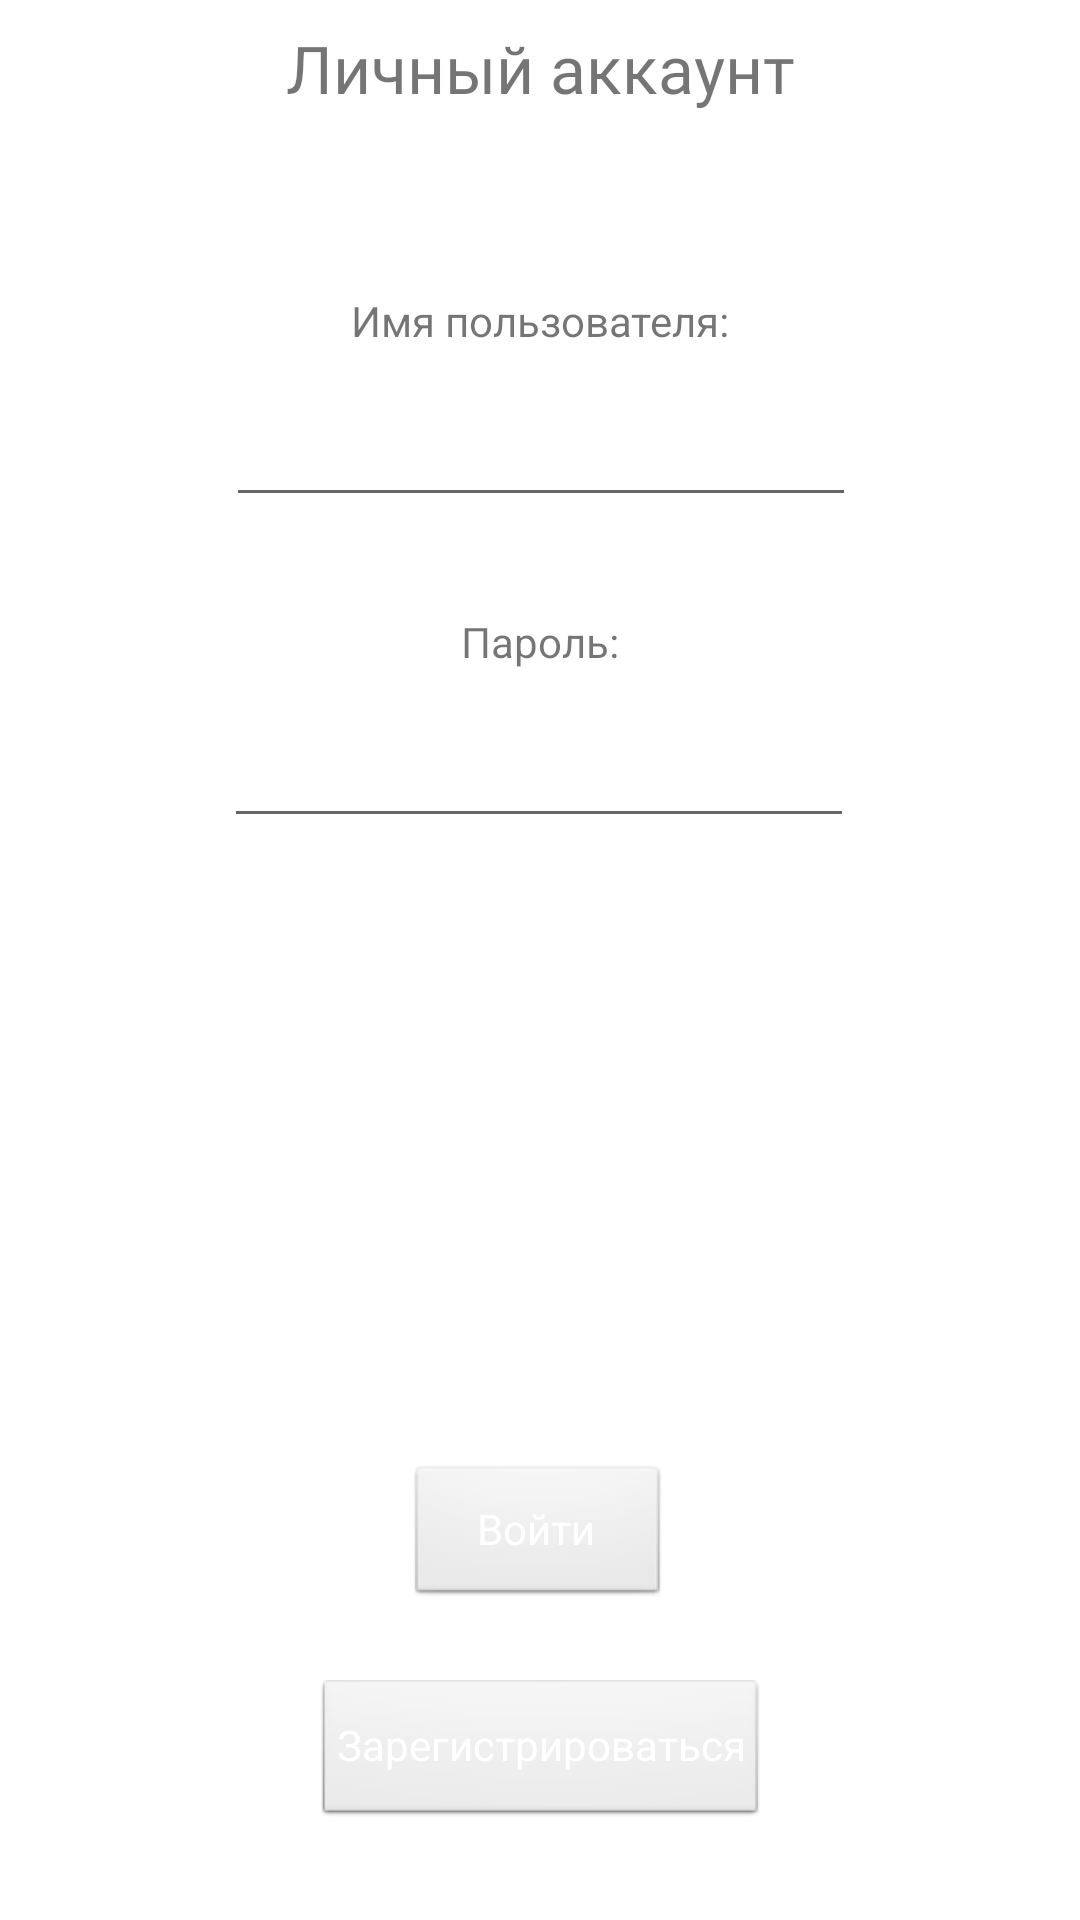

The Android layout XML behind this screen, and the referenced resources:
<!-- AndroidManifest.xml: application theme Theme.CoffeApp -->
<!-- res/layout/fragment_account_login.xml -->
<?xml version="1.0" encoding="utf-8"?>
<androidx.constraintlayout.widget.ConstraintLayout xmlns:android="http://schemas.android.com/apk/res/android"
    xmlns:app="http://schemas.android.com/apk/res-auto"
    xmlns:tools="http://schemas.android.com/tools"
    android:id="@+id/accountConstraintLayout"
    android:layout_width="match_parent"
    android:layout_height="match_parent">

    <TextView
        android:id="@+id/textView3"
        android:layout_width="wrap_content"
        android:layout_height="wrap_content"
        android:layout_gravity="end"
        android:layout_margin="8dp"
        android:layout_marginTop="20dp"
        android:fontFamily="@font/roboto_bold"
        android:gravity="center"
        android:text="Личный аккаунт"
        android:textSize="22sp"
        app:layout_constraintEnd_toEndOf="parent"
        app:layout_constraintStart_toStartOf="parent"
        app:layout_constraintTop_toTopOf="parent" />

    <TextView
        android:id="@+id/loginTextView"
        android:layout_width="wrap_content"
        android:layout_height="wrap_content"
        android:layout_marginTop="60dp"
        android:text="Имя пользователя:"
        app:layout_constraintEnd_toEndOf="parent"
        app:layout_constraintStart_toStartOf="parent"
        app:layout_constraintTop_toBottomOf="@+id/textView3" />

    <EditText
        android:id="@+id/loginEditText"
        android:layout_width="wrap_content"
        android:layout_height="wrap_content"
        android:layout_marginTop="8dp"
        android:ems="10"
        android:inputType="textPersonName"
        android:minHeight="48dp"
        app:layout_constraintEnd_toEndOf="parent"
        app:layout_constraintHorizontal_bias="0.502"
        app:layout_constraintStart_toStartOf="parent"
        app:layout_constraintTop_toBottomOf="@+id/loginTextView" />

    <TextView
        android:id="@+id/passwordTextView"
        android:layout_width="wrap_content"
        android:layout_height="wrap_content"
        android:layout_marginTop="32dp"
        android:text="Пароль:"
        app:layout_constraintEnd_toEndOf="parent"
        app:layout_constraintStart_toStartOf="parent"
        app:layout_constraintTop_toBottomOf="@+id/loginEditText" />

    <EditText
        android:id="@+id/passwordEditText"
        android:layout_width="wrap_content"
        android:layout_height="wrap_content"
        android:layout_marginTop="8dp"
        android:ems="10"
        android:inputType="textPersonName"
        android:minHeight="48dp"
        app:layout_constraintEnd_toEndOf="parent"
        app:layout_constraintHorizontal_bias="0.497"
        app:layout_constraintStart_toStartOf="parent"
        app:layout_constraintTop_toBottomOf="@+id/passwordTextView" />

    <Button
        android:id="@+id/loginButton"
        style="@android:style/Widget.Button"
        android:layout_width="wrap_content"
        android:layout_height="wrap_content"
        android:layout_gravity="end"
        android:layout_marginBottom="24dp"
        android:text="Войти"
        android:textColor="@color/white"
        app:layout_constraintBottom_toTopOf="@+id/registerButton"
        app:layout_constraintEnd_toEndOf="parent"
        app:layout_constraintHorizontal_bias="0.498"
        app:layout_constraintStart_toStartOf="parent" />

    <Button
        android:id="@+id/registerButton"
        style="@android:style/Widget.Button.Small"
        android:layout_width="wrap_content"
        android:layout_height="wrap_content"
        android:layout_marginBottom="32dp"
        android:text="Зарегистрироваться"
        android:textColor="#FFFFFF"
        app:layout_constraintBottom_toBottomOf="parent"
        app:layout_constraintEnd_toEndOf="parent"
        app:layout_constraintStart_toStartOf="parent" />

</androidx.constraintlayout.widget.ConstraintLayout>
<!-- resources referenced by this layout -->
<resources>
  <color name="white">#FFFFFFFF</color>
  <style name="Theme.CoffeApp" parent="Theme.MaterialComponents.DayNight.DarkActionBar">
          
          
          <item name="colorPrimary">@color/green_darker</item>
          <item name="colorPrimaryVariant">@color/green_darker</item>
          <item name="colorOnPrimary">@color/white</item>
          
          <item name="colorSecondary">@color/teal_200</item>
          <item name="colorSecondaryVariant">@color/teal_700</item>
          <item name="colorOnSecondary">@color/black</item>
          
          <item name="android:statusBarColor">?attr/colorPrimaryVariant</item>
          
  
  
  
          <item name="android:windowActivityTransitions">true</item>
      </style>
  <color name="green_darker">#156E45</color>
  <color name="teal_200">#FF03DAC5</color>
  <color name="teal_700">#FF018786</color>
  <color name="black">#FF000000</color>
</resources>
